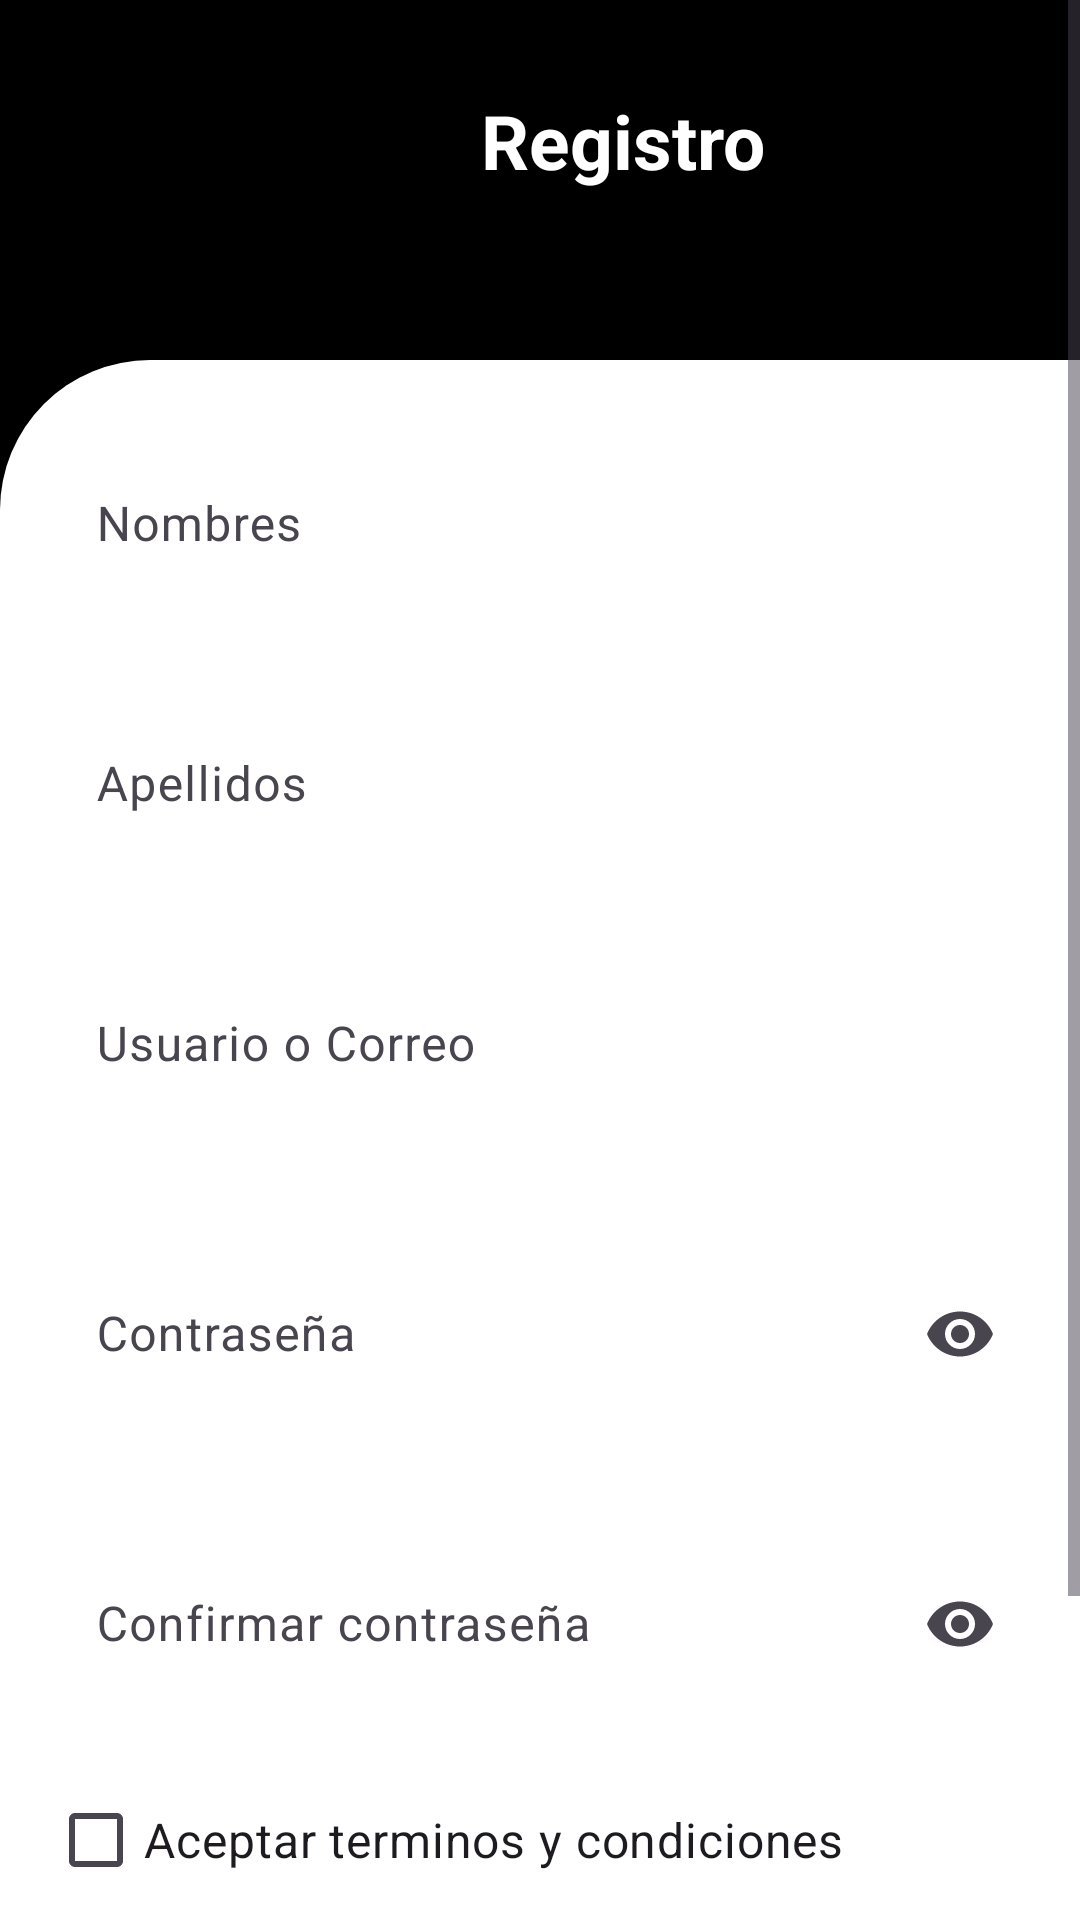

Android layout source for this screen:
<!-- AndroidManifest.xml: application theme Theme.Pruebas -->
<!-- res/layout/activity_register.xml -->
<?xml version="1.0" encoding="utf-8"?>
<ScrollView xmlns:android="http://schemas.android.com/apk/res/android"
    xmlns:app="http://schemas.android.com/apk/res-auto"
    xmlns:tools="http://schemas.android.com/tools"
    android:layout_width="match_parent"
    android:layout_height="match_parent"
    android:background="@color/black"
    tools:context=".RegisterActivity">

        <RelativeLayout
            android:layout_width="match_parent"
            android:layout_height="match_parent">
                <LinearLayout
                    android:layout_width="match_parent"
                    android:layout_height="match_parent"
                    android:orientation="horizontal"
                    android:layout_marginTop="30dp"
                    android:gravity="left">

                        <ImageView
                            android:layout_width="50dp"
                            android:layout_height="match_parent"
                            android:src="@drawable/baseline_arrow_back_24"
                            android:layout_marginEnd="100dp"
                            android:layout_marginStart="10dp"/>

                        <TextView
                            android:layout_width="wrap_content"
                            android:layout_height="match_parent"
                            android:text="@string/registraso"
                            android:textAlignment="center"
                            android:textColor="@color/white"
                            android:textSize="25dp"
                            android:textStyle="bold"/>

                </LinearLayout>

                <LinearLayout
                    android:layout_marginTop="120dp"
                    android:layout_width="match_parent"
                    android:layout_height="650dp"
                    android:background="@drawable/rounded_corner_top_left"
                    android:orientation="vertical"
                    android:padding="16dp">

                        <com.google.android.material.textfield.TextInputLayout
                            android:layout_width="match_parent"
                            android:layout_height="wrap_content"
                            android:gravity="center"
                            app:boxBackgroundMode="none">

                                <com.google.android.material.textfield.TextInputEditText
                                    android:id="@+id/nombreuser"
                                    android:layout_width="match_parent"
                                    android:layout_marginTop="20dp"
                                    android:layout_marginBottom="20dp"
                                    android:layout_height="wrap_content"
                                    android:hint="@string/nombres"
                                    android:inputType="text"
                                    android:textColor="@color/black"
                                    android:textColorHint="@color/black" />
                        </com.google.android.material.textfield.TextInputLayout>

                        <com.google.android.material.textfield.TextInputLayout
                            android:layout_width="match_parent"
                            android:layout_height="wrap_content"
                            android:gravity="center"
                            app:boxBackgroundMode="none">

                                <com.google.android.material.textfield.TextInputEditText
                                    android:id="@+id/apellidouser"
                                    android:layout_width="match_parent"
                                    android:layout_marginTop="10dp"
                                    android:layout_marginBottom="20dp"
                                    android:layout_height="wrap_content"
                                    android:hint="@string/apellidos"
                                    android:inputType="text"
                                    android:textColor="@color/black"
                                    android:textColorHint="@color/black" />
                        </com.google.android.material.textfield.TextInputLayout>

                        <com.google.android.material.textfield.TextInputLayout
                            android:layout_width="match_parent"
                            android:layout_height="wrap_content"
                            android:gravity="center"
                            app:boxBackgroundMode="none">
                                <com.google.android.material.textfield.TextInputEditText
                                    android:id="@+id/emailuser"
                                    android:layout_width="match_parent"
                                    android:layout_marginTop="10dp"
                                    android:layout_marginBottom="20dp"
                                    android:layout_height="wrap_content"
                                    android:hint="@string/usuarioor"
                                    android:inputType="textEmailAddress"
                                    android:textColor="@color/black"
                                    android:textColorHint="@color/black" />
                        </com.google.android.material.textfield.TextInputLayout>

                        <com.google.android.material.textfield.TextInputLayout
                            android:layout_width="match_parent"
                            android:layout_height="wrap_content"
                            android:layout_marginTop="10dp"
                            android:layout_marginBottom="20dp"
                            android:gravity="center"
                            app:boxBackgroundMode="none"
                            app:endIconMode="password_toggle">
                                <com.google.android.material.textfield.TextInputEditText
                                    android:id="@+id/passworduser"
                                    android:layout_width="match_parent"
                                    android:layout_height="wrap_content"
                                    android:hint="@string/password"
                                    android:inputType="textPassword"
                                    android:textColor="@color/black"
                                    android:textColorHint="@color/black" />
                        </com.google.android.material.textfield.TextInputLayout>

                        <com.google.android.material.textfield.TextInputLayout
                            android:layout_width="match_parent"
                            android:layout_height="wrap_content"
                            android:layout_marginTop="10dp"
                            android:layout_marginBottom="20dp"
                            android:gravity="center"
                            app:boxBackgroundMode="none"
                            app:endIconMode="password_toggle">
                                <com.google.android.material.textfield.TextInputEditText
                                    android:layout_width="match_parent"
                                    android:layout_height="wrap_content"
                                    android:hint="@string/passwordconfirm"
                                    android:inputType="textPassword"
                                    android:textColor="@color/black"
                                    android:textColorHint="@color/black" />
                        </com.google.android.material.textfield.TextInputLayout>

                        <CheckBox
                            android:layout_width="match_parent"
                            android:layout_height="wrap_content"
                            android:text="Aceptar terminos y condiciones"
                            android:textSize="16dp"
                            tools:ignore="TextSizeCheck" />
                        <Button
                            android:id="@+id/registerButton"
                            android:layout_width="match_parent"
                            android:layout_height="wrap_content"
                            android:layout_marginTop="20dp"
                            android:backgroundTint="@color/yellow"
                            android:text="@string/registrarsePortada"
                            android:textColor="@color/black"
                            android:textSize="17dp"/>

                        <LinearLayout
                            android:layout_width="match_parent"
                            android:layout_height="50dp"
                            android:orientation="horizontal"
                            android:gravity="center"
                            android:paddingTop="12dp">
                                <TextView
                                    android:layout_width="wrap_content"
                                    android:layout_height="wrap_content"
                                    android:text="@string/txt_tienes_cuenta"
                                    android:textColor="@color/black"
                                    android:textSize="16dp"
                                    android:layout_marginEnd="8dp"
                                    tools:ignore="TextSizeCheck" />

                                <TextView
                                    android:id="@+id/txt_login"
                                    android:layout_width="wrap_content"
                                    android:layout_height="wrap_content"
                                    android:text="@string/txt_inicia_sesi_n"
                                    android:textColor="@color/yellow"
                                    android:textSize="16dp"
                                    android:textStyle="bold"/>
                        </LinearLayout>
                </LinearLayout>
        </RelativeLayout>
    </ScrollView>
<!-- resources referenced by this layout -->
<resources>
  <color name="black">#FF000000</color>
  <color name="white">#FFFFFFFF</color>
  <color name="yellow">#FFC800</color>
  <!-- drawable rounded_corner_top_left (drawable) -->
  <?xml version="1.0" encoding="utf-8"?>
      <shape xmlns:android="http://schemas.android.com/apk/res/android">
          <corners
              android:topLeftRadius="50dp"
          android:topRightRadius="0dp"
          android:bottomRightRadius="0dp"
          android:bottomLeftRadius="0dp"/>
          <solid android:color="@android:color/white" />
      </shape>
  <string name="apellidos">Apellidos</string>
  <string name="nombres">Nombres</string>
  <string name="password">Contraseña</string>
  <string name="passwordconfirm">Confirmar contraseña</string>
  <string name="registrarsePortada">Registrarse</string>
  <string name="registraso">Registro</string>
      //---------------------hint-------------------
  <string name="txt_inicia_sesi_n">Inicia sesión</string>
  <string name="txt_tienes_cuenta">¿Tienes cuenta?</string>
  <string name="usuarioor">Usuario o Correo</string>
  <style name="Theme.Pruebas" parent="Base.Theme.Pruebas" />
  <style name="Base.Theme.Pruebas" parent="Theme.Material3.DayNight.NoActionBar">
          
          <item name="colorPrimary">@color/black</item>
      </style>
</resources>
